Run: headless pygame with SDL's dummy video driver; simulated clock (each Clock.tick advances the game by its frame time, no real sleeping); random seed 0; keys injected as events and as key.get_pressed() state; no mouse input.
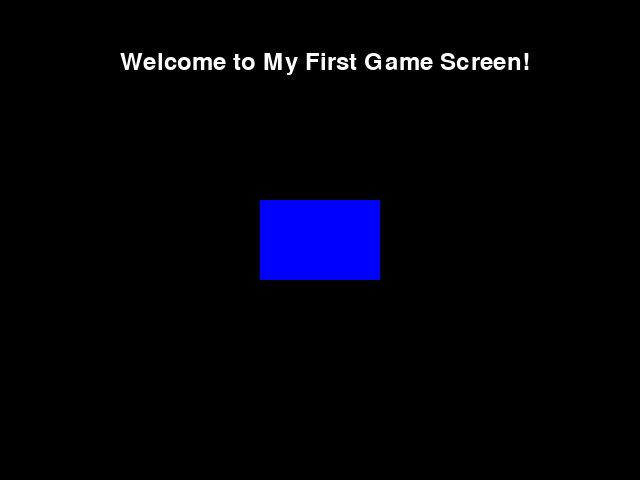
Frame 1 of 4 · flips 1–60 · no input
Frame 2 of 4 · flips 61–180 · tapped SPACE, RETURN · held RIGHT (→), D · screen unchanged from frame 1, image omitted
Frame 3 of 4 · flips 181–300 · held DOWN (↓), S · screen unchanged from frame 2, image omitted
Frame 4 of 4 · flips 301–420 · held LEFT (←), A, UP (↑), W · screen unchanged from frame 3, image omitted

The pygame program that drew these frames:

import pygame

# Initialize Pygame
pygame.init()

# Window size
WIDTH, HEIGHT = 640, 480

# Create window
screen = pygame.display.set_mode((WIDTH, HEIGHT))

# Set caption
pygame.display.set_caption("My First Game Screen")

# Colors
BLACK = (0, 0, 0)      # Background color
BLUE = (0, 0, 255)     # Rectangle color
WHITE = (255, 255, 255)  # Text color

# Font for text
font = pygame.font.Font(None, 36)

# Create text
text = font.render("Welcome to My First Game Screen!", True, WHITE)

# Rectangle dimensions
rect_width = 120
rect_height = 80

# Center rectangle
rect_x = (WIDTH - rect_width) // 2
rect_y = (HEIGHT - rect_height) // 2

# Game loop
running = True
while running:
    # Handle events
    for event in pygame.event.get():
        if event.type == pygame.QUIT:
            running = False

    # Fill background
    screen.fill(BLACK)

    # Draw rectangle
    pygame.draw.rect(screen, BLUE, (rect_x, rect_y, rect_width, rect_height))

    # Display text
    screen.blit(text, (120, 50))

    # Update display
    pygame.display.update()

# Quit Pygame
pygame.quit()
